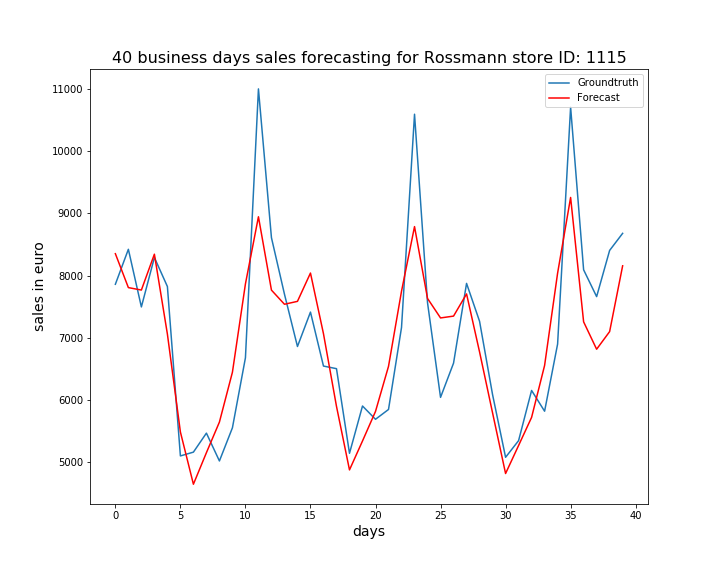

Data behind this chart, as committed beside it:
, ActualSales, Sales
0, 7860, 8352
1, 8423, 7806
2, 7495, 7767
3, 8291, 8344
4, 7824, 7058
5, 5096, 5481
6, 5157, 4640
7, 5463, 5148
8, 5015, 5641
9, 5549, 6444
10, 6676, 7866
11, 11006, 8947
12, 8610, 7766
13, 7701, 7538
14, 6858, 7585
15, 7412, 8041
16, 6543, 7063
17, 6501, 5894
18, 5138, 4871
19, 5900, 5336
20, 5686, 5813
21, 5844, 6538
22, 7164, 7748
23, 10598, 8789
24, 7562, 7632
25, 6039, 7318
26, 6590, 7347
27, 7874, 7705
28, 7264, 6770
29, 6083, 5789
30, 5074, 4813
31, 5342, 5264
32, 6150, 5717
33, 5816, 6553
34, 6897, 8039
35, 10712, 9258
36, 8093, 7255
37, 7661, 6814
38, 8405, 7098
39, 8680, 8157
